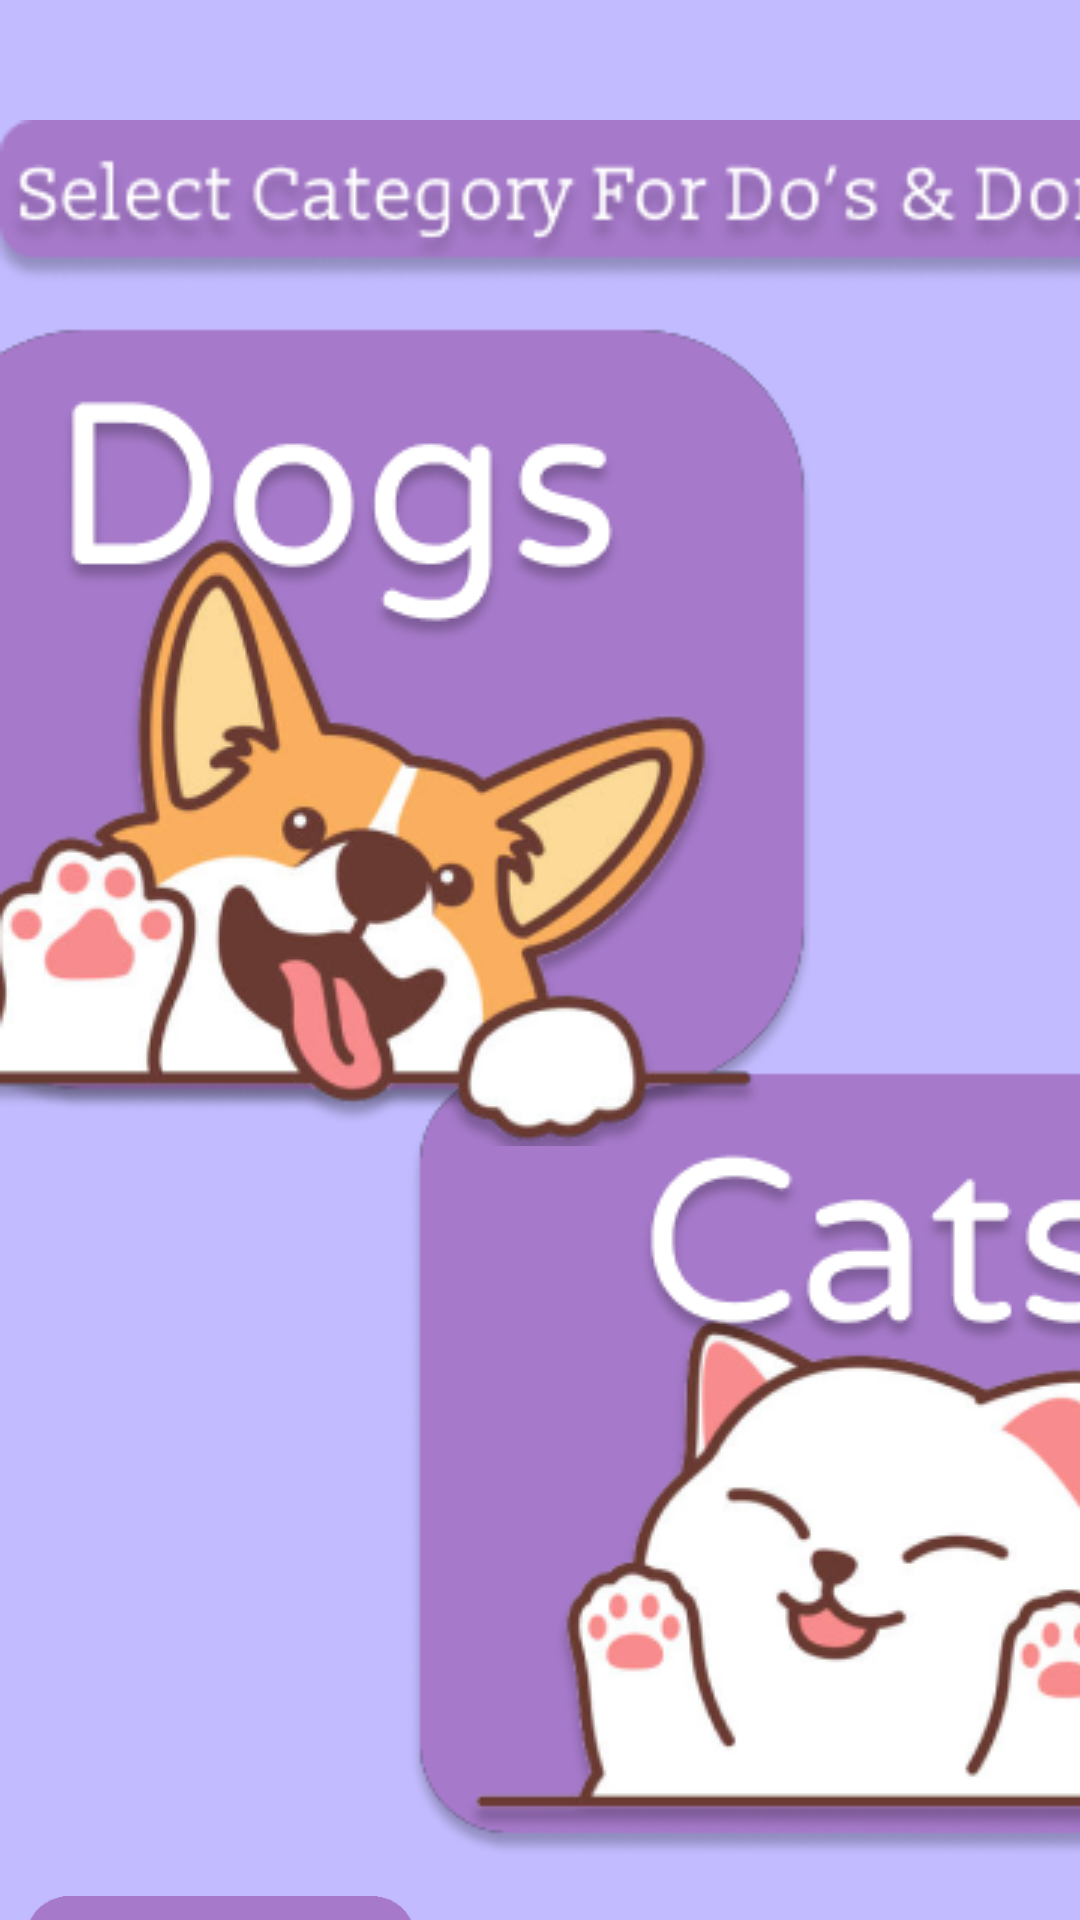

Produce the Android XML layout that renders to this screen, including the resource entries it uses.
<!-- AndroidManifest.xml: application theme Theme.AlagatKalinga -->
<!-- res/layout/activity_category_dosdonts.xml -->
<?xml version="1.0" encoding="utf-8"?>
<androidx.constraintlayout.widget.ConstraintLayout
    xmlns:android="http://schemas.android.com/apk/res/android"
    xmlns:app="http://schemas.android.com/apk/res-auto"
    xmlns:tools="http://schemas.android.com/tools"
    android:layout_width="match_parent"
    android:layout_height="match_parent"
    android:background="@color/lightpurtple">

    <ImageView
        android:id="@+id/selectcategoryImage"
        android:layout_width="411dp"
        android:layout_height="71dp"
        android:layout_marginTop="32dp"
        android:contentDescription="category"
        android:src="@drawable/select_category_for_food_dosdonts"
        app:layout_constraintStart_toStartOf="parent"
        app:layout_constraintTop_toTopOf="parent"
        app:layout_constraintVertical_weight="5"
        tools:ignore="ContentDescription" />

    <ImageView
        android:id="@+id/CatsImage"
        android:layout_width="wrap_content"
        android:layout_height="wrap_content"
        android:layout_marginStart="136dp"
        android:layout_marginTop="356dp"
        android:clickable="true"
        android:contentDescription="Cats"
        android:onClick="onCatsClick"
        android:src="@drawable/cats"
        app:layout_constraintStart_toStartOf="parent"
        app:layout_constraintTop_toTopOf="parent"
        app:layout_constraintVertical_weight="5"
        tools:ignore="ContentDescription" />

    <ImageView
        android:id="@+id/dogsImage"
        android:layout_width="wrap_content"
        android:layout_height="wrap_content"
        android:layout_marginTop="108dp"
        android:clickable="true"
        android:contentDescription="Dogs"
        android:onClick="ondogsClick"
        android:src="@drawable/dogs"
        app:layout_constraintStart_toStartOf="parent"
        app:layout_constraintTop_toTopOf="parent"
        app:layout_constraintVertical_weight="5"
        tools:ignore="ContentDescription" />

    <ImageView
        android:id="@+id/BackMenu1"
        android:layout_width="147dp"
        android:layout_height="80dp"
        android:layout_marginTop="632dp"
        android:clickable="true"
        android:contentDescription="BackMenu1"
        android:onClick="onBackMenu1Click"
        android:src="@drawable/back"
        app:layout_constraintStart_toStartOf="parent"
        app:layout_constraintTop_toTopOf="parent"
        app:layout_constraintVertical_weight="5"
        tools:ignore="ContentDescription" />


</androidx.constraintlayout.widget.ConstraintLayout>
<!-- resources referenced by this layout -->
<resources>
  <color name="lightpurtple">#C2BBFF</color>
  <!-- drawable back: png bitmap (drawable, 9064 bytes) -->
  <!-- drawable cats: png bitmap (drawable, 46342 bytes) -->
  <!-- drawable dogs: png bitmap (drawable, 67093 bytes) -->
  <!-- drawable select_category_for_food_dosdonts: png bitmap (drawable, 14504 bytes) -->
  <style name="Theme.AlagatKalinga" parent="Base.Theme.AlagatKalinga" />
  <style name="Base.Theme.AlagatKalinga" parent="Theme.Material3.DayNight.NoActionBar">
          <item name="colorPrimary">@color/darkpurple</item>
          
          
      </style>
  <color name="darkpurple">#6750a4</color>
</resources>
